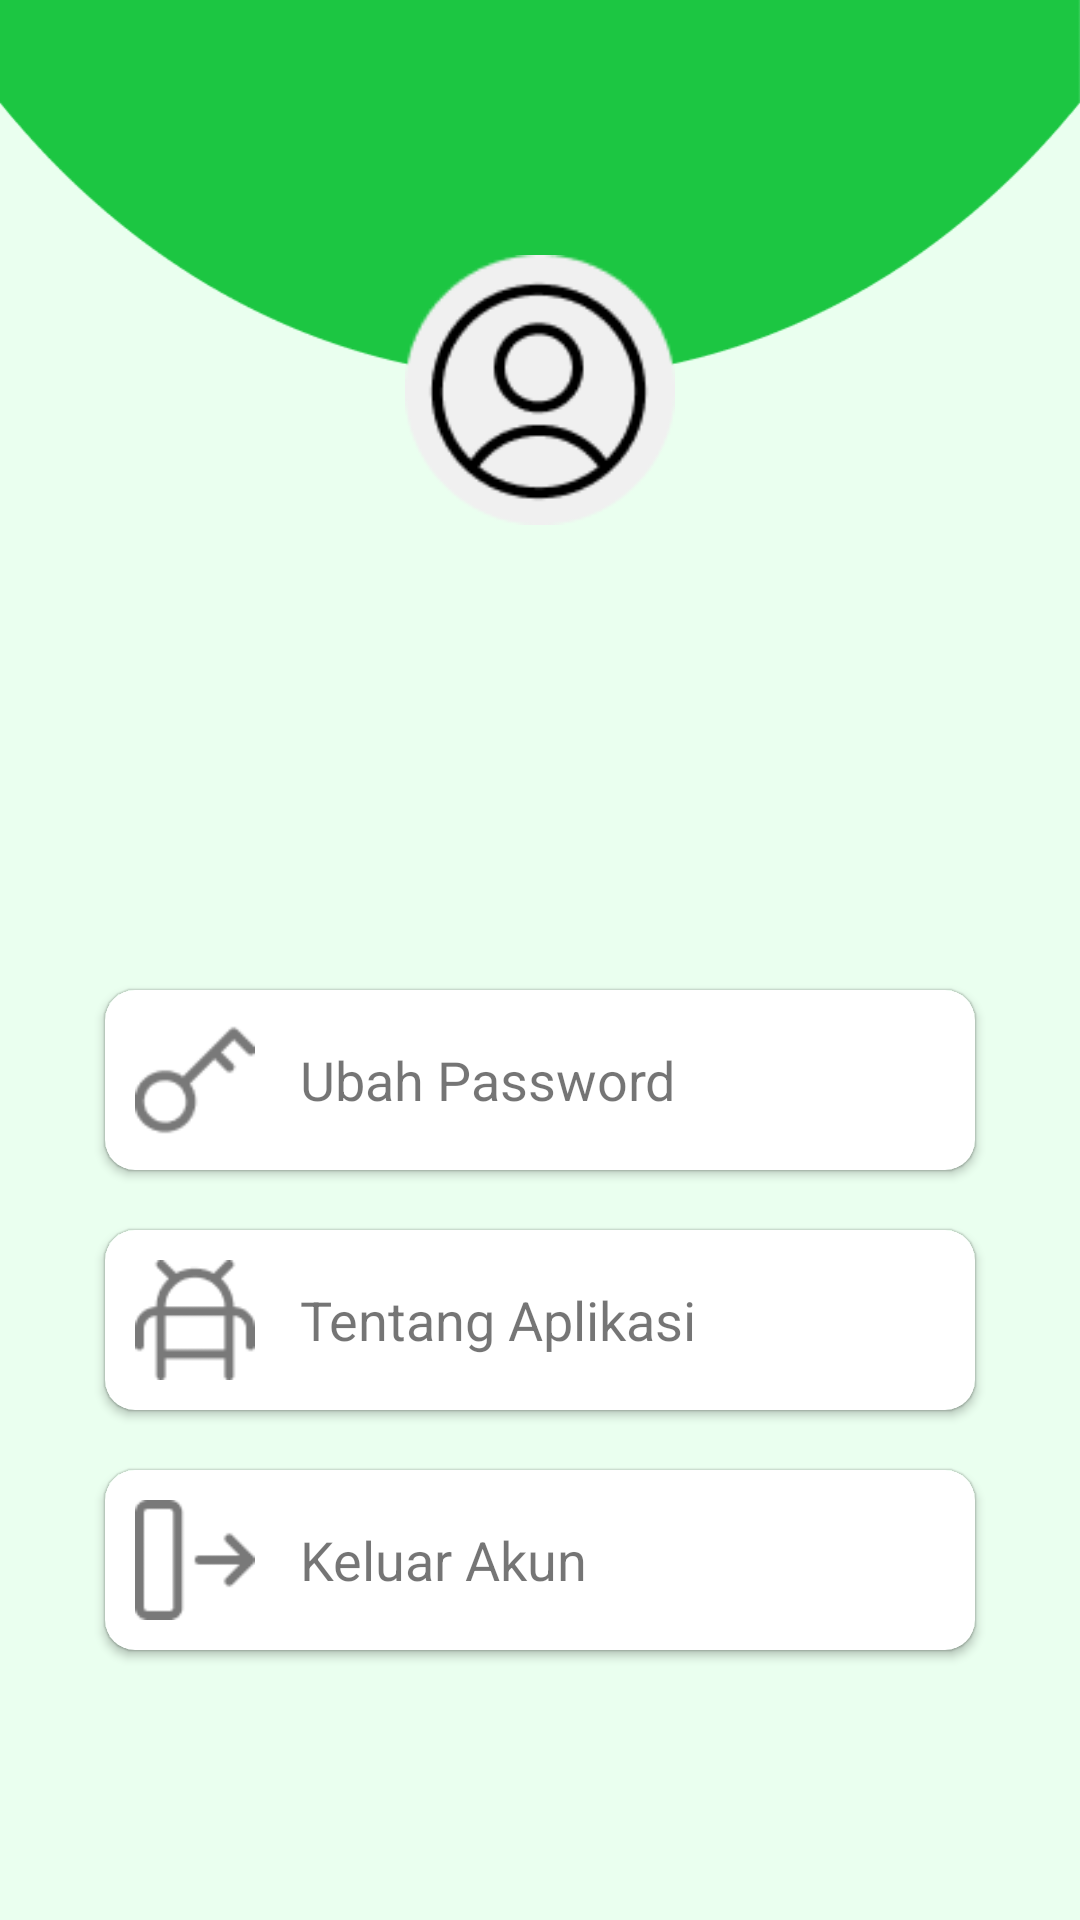

This screen was rendered from an Android layout file. Write that file and the resources it references.
<!-- AndroidManifest.xml: application theme Theme.SEMADA -->
<!-- res/layout/fragment_profile.xml -->
<?xml version="1.0" encoding="utf-8"?>
<androidx.constraintlayout.widget.ConstraintLayout
    xmlns:android="http://schemas.android.com/apk/res/android"
    xmlns:app="http://schemas.android.com/apk/res-auto"
    xmlns:tools="http://schemas.android.com/tools"
    android:layout_width="match_parent"
    android:background="#EAFFEF"
    android:layout_height="match_parent">

    <androidx.constraintlayout.widget.ConstraintLayout
        android:id="@+id/constraintLayout10"
        android:layout_width="match_parent"
        android:layout_height="270dp"
        tools:ignore="MissingConstraints"
        tools:layout_editor_absoluteX="0dp"
        tools:layout_editor_absoluteY="-4dp">

        <androidx.constraintlayout.widget.ConstraintLayout
            android:id="@+id/constraintLayout9"
            android:layout_width="match_parent"
            android:layout_height="140dp"
            android:background="@drawable/profil_halfcircle"
            tools:ignore="MissingConstraints">

        </androidx.constraintlayout.widget.ConstraintLayout>

        <ImageView
            android:id="@+id/imageView"
            android:layout_width="90dp"
            android:layout_height="90dp"
            android:layout_marginTop="85dp"
            android:src="@drawable/foto_profile"
            app:layout_constraintBottom_toBottomOf="parent"
            app:layout_constraintEnd_toEndOf="parent"
            app:layout_constraintStart_toStartOf="parent"
            app:layout_constraintTop_toTopOf="@+id/constraintLayout9"
            app:layout_constraintVertical_bias="0.0" />

        <TextView
            android:id="@+id/profile_nama"
            android:layout_width="match_parent"
            android:layout_height="wrap_content"
            android:layout_marginTop="16dp"
            android:fontFamily="@font/poppins_bold"
            tools:text="Hasan Khuluq Nugrahadi"
            android:textAlignment="center"
            android:textColor="#000"
            android:textSize="20sp"
            android:textStyle="bold"
            app:layout_constraintTop_toBottomOf="@+id/imageView"
            tools:layout_editor_absoluteX="0dp" />

        <TextView
            android:id="@+id/profile_kelas"
            android:layout_width="match_parent"
            android:layout_height="30dp"
            android:fontFamily="@font/inter_medium"
            tools:text="XI MIPA 4"
            android:textAlignment="center"
            android:textColor="#000"
            android:textSize="20sp"
            android:textStyle="bold"
            app:layout_constraintBottom_toBottomOf="parent"
            app:layout_constraintTop_toBottomOf="@id/profile_nama"
            app:layout_constraintVertical_bias="0.0"
            tools:layout_editor_absoluteX="0dp" />


    </androidx.constraintlayout.widget.ConstraintLayout>

    <androidx.cardview.widget.CardView
        android:id="@+id/button_ubahpass"
        android:layout_width="match_parent"
        android:layout_height="60dp"
        android:layout_marginHorizontal="35dp"
        android:layout_marginTop="60dp"
        app:cardCornerRadius="10dp"
        app:layout_constraintEnd_toEndOf="parent"
        app:layout_constraintStart_toStartOf="parent"
        app:layout_constraintTop_toBottomOf="@+id/constraintLayout10" >
        <LinearLayout
            android:layout_width="match_parent"
            android:layout_height="match_parent"
            android:orientation="horizontal"
            android:gravity="center_vertical">
            <ImageView
                android:layout_width="60dp"
                android:layout_height="match_parent"
                android:padding="10dp"
                android:src="@drawable/icon_key"/>
            <TextView
                android:layout_width="wrap_content"
                android:layout_height="wrap_content"
                android:layout_marginStart="5dp"
                android:text="Ubah Password"
                android:textSize="18sp"/>
        </LinearLayout>
    </androidx.cardview.widget.CardView>

    <androidx.cardview.widget.CardView
        android:id="@+id/button_tentangapp"
        android:layout_width="match_parent"
        android:layout_height="60dp"
        android:layout_marginHorizontal="35dp"
        android:layout_marginTop="20dp"
        app:cardCornerRadius="10dp"
        app:layout_constraintEnd_toEndOf="parent"
        app:layout_constraintStart_toStartOf="parent"
        app:layout_constraintTop_toBottomOf="@+id/button_ubahpass">
        <LinearLayout
            android:layout_width="match_parent"
            android:layout_height="match_parent"
            android:orientation="horizontal"
            android:gravity="center_vertical">
            <ImageView
                android:layout_width="60dp"
                android:layout_height="match_parent"
                android:src="@drawable/icon_android"
                android:padding="10dp"/>
            <TextView
                android:layout_width="wrap_content"
                android:layout_height="wrap_content"
                android:layout_marginStart="5dp"
                android:text="Tentang Aplikasi"
                android:textSize="18sp"/>
        </LinearLayout>
    </androidx.cardview.widget.CardView>

    <androidx.cardview.widget.CardView
        android:id="@+id/button_logout"
        android:layout_width="match_parent"
        android:layout_height="60dp"
        android:layout_marginHorizontal="35dp"
        android:layout_marginTop="20dp"
        app:cardCornerRadius="10dp"
        app:layout_constraintEnd_toEndOf="parent"
        app:layout_constraintStart_toStartOf="parent"
        app:layout_constraintTop_toBottomOf="@id/button_tentangapp" >
        <LinearLayout
            android:layout_width="match_parent"
            android:layout_height="match_parent"
            android:orientation="horizontal"
            android:gravity="center_vertical">
            <ImageView
                android:layout_width="60dp"
                android:layout_height="match_parent"
                android:padding="10dp"
                android:src="@drawable/icon_keluarnew"/>
            <TextView
                android:layout_width="wrap_content"
                android:layout_height="wrap_content"
                android:layout_marginStart="5dp"
                android:text="Keluar Akun"
                android:textSize="18sp"/>
        </LinearLayout>
    </androidx.cardview.widget.CardView>



</androidx.constraintlayout.widget.ConstraintLayout>
<!-- resources referenced by this layout -->
<resources>
  <!-- drawable foto_profile: png bitmap (drawable, 3237 bytes) -->
  <!-- drawable icon_android: png bitmap (drawable, 1130 bytes) -->
  <!-- drawable icon_keluarnew: png bitmap (drawable, 673 bytes) -->
  <!-- drawable icon_key: png bitmap (drawable, 1023 bytes) -->
  <!-- drawable profil_halfcircle: png bitmap (drawable, 4468 bytes) -->
  <style name="Theme.SEMADA" parent="Theme.MaterialComponents.DayNight.DarkActionBar">
          
          <item name="colorPrimary">@color/purple_500</item>
          <item name="colorPrimaryVariant">@color/purple_700</item>
          <item name="colorOnPrimary">@color/white</item>
          
          <item name="android:ambientShadowAlpha">0.15</item>
          <item name="android:spotShadowAlpha">0.25</item>
          
          <item name="colorSecondary">@color/teal_200</item>
          <item name="colorSecondaryVariant">@color/teal_700</item>
          <item name="colorOnSecondary">@color/black</item>
          
          <item name="android:statusBarColor">?attr/colorPrimaryVariant</item>
          
      </style>
  <color name="purple_500">#1CC642</color>
  <color name="purple_700">#15B037</color>
  <color name="white">#FFFFFFFF</color>
  <color name="teal_200">#FF03DAC5</color>
  <color name="teal_700">#FF018786</color>
  <color name="black">#FF000000</color>
</resources>
